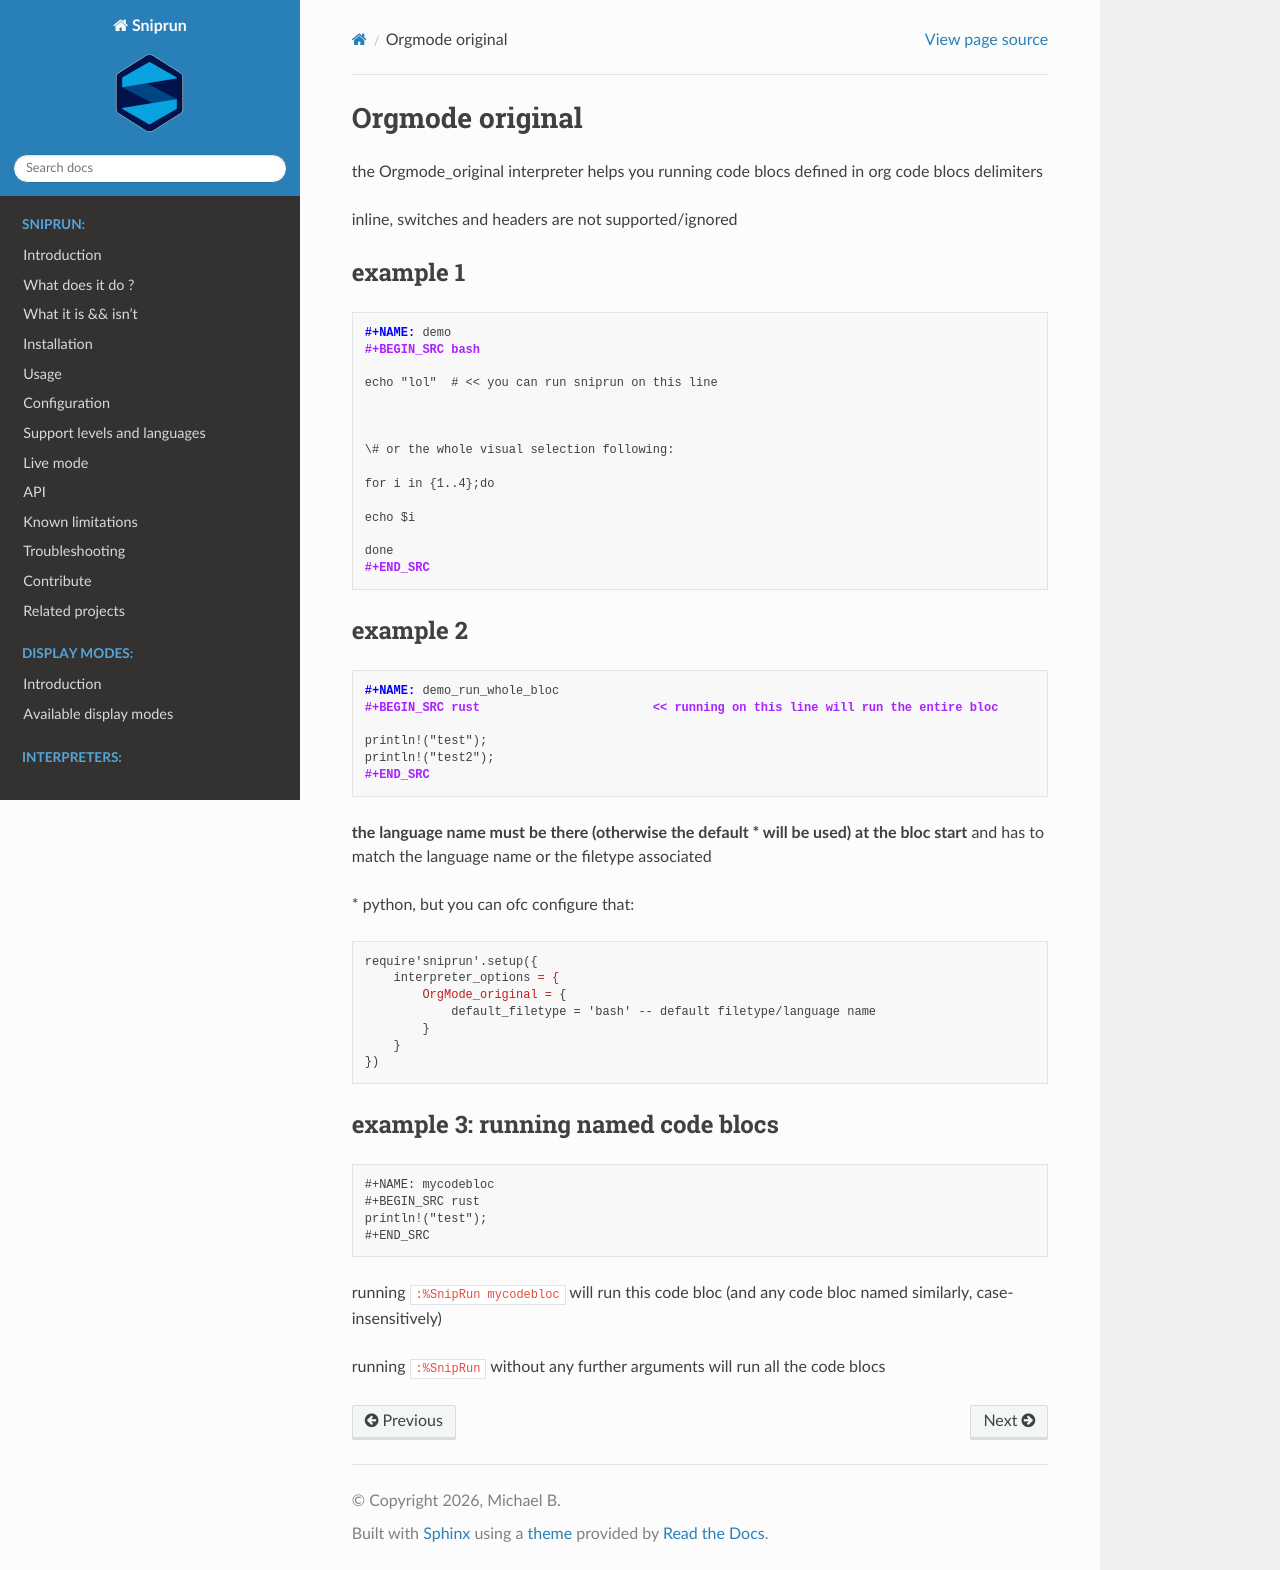

repository: michaelb/sniprun · page: sources/interpreters/OrgMode_original.html · generator: sphinx

## Orgmode original

the Orgmode\_original interpreter helps you running code blocs
defined in org code blocs delimiters

inline, switches and headers are not supported/ignored

### example 1

```orgmode
#+NAME: demo
#+BEGIN_SRC bash

echo "lol"  # << you can run sniprun on this line



\# or the whole visual selection following:

for i in {1..4};do

echo $i

done
#+END_SRC

```


### example 2


```orgmode
#+NAME: demo_run_whole_bloc
#+BEGIN_SRC rust                        << running on this line will run the entire bloc

println!("test");
println!("test2");
#+END_SRC
``` 


**the language name must be there (otherwise the default * will be used) at the bloc start** and has to match the language name or the filetype associated 

\* python, but you can ofc configure that: 

```orgmode
require'sniprun'.setup({
    interpreter_options = {
        OrgMode_original = { 
            default_filetype = 'bash' -- default filetype/language name
        }
    }
})
```

### example 3: running named code blocs

```
#+NAME: mycodebloc 
#+BEGIN_SRC rust                        
println!("test");
#+END_SRC
```

running `:%SnipRun mycodebloc` will run this code bloc
(and any code bloc named similarly, case-insensitively)

running `:%SnipRun` without any further arguments will run all the code blocs
